Run: headless pygame with SDL's dummy video driver; simulated clock (each Clock.tick advances the game by its frame time, no real sleeping); random seed 0; keys injected as events and as key.get_pressed() state; mouse plan: one left click at the window centre at the start of phase 2, then a move to the lower-right quarter at the start of phase 3.
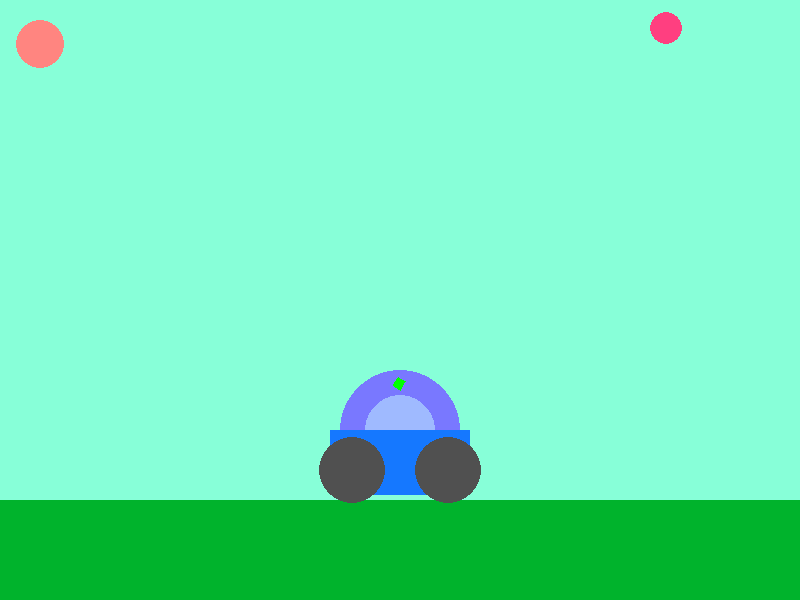
Frame 1 of 4 · flips 1–60 · no input
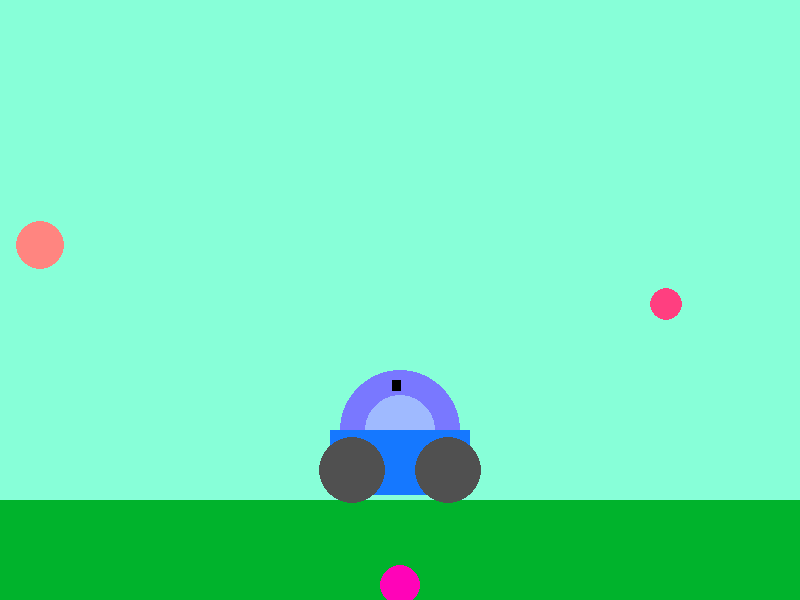
Frame 2 of 4 · flips 61–180 · clicked the window centre · tapped SPACE, RETURN · held RIGHT (→), D
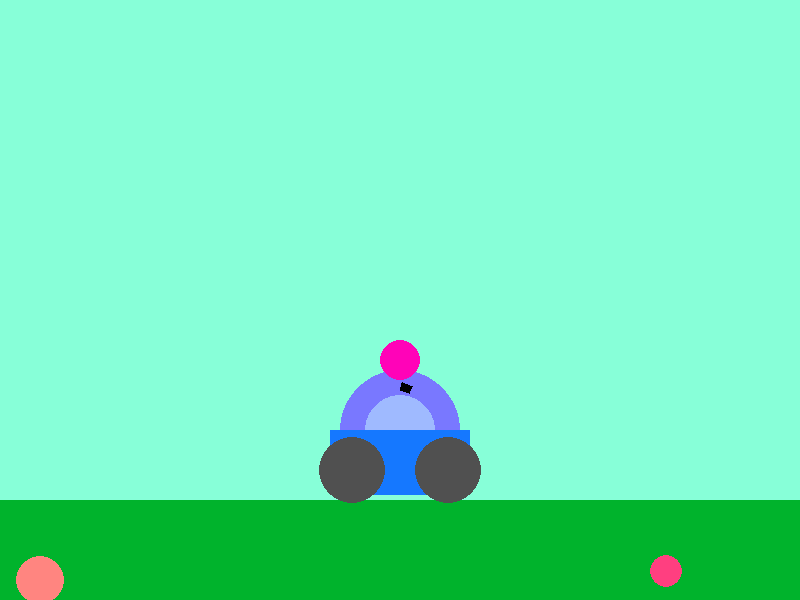
Frame 3 of 4 · flips 181–300 · moved the mouse to the lower-right quarter · held DOWN (↓), S
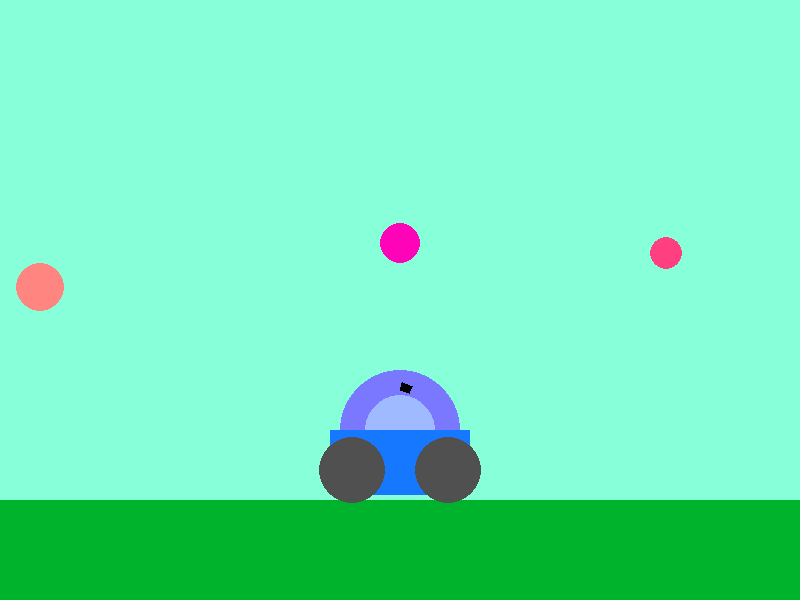
Frame 4 of 4 · flips 301–420 · held LEFT (←), A, UP (↑), W

The pygame program that drew these frames:

# Используемые библиотеки

import math
from random import choice, randint
import time
import pygame

# Заголовок игрового окна
pygame.display.set_caption("Попади в мишень")

FPS = 30
RED = 0xFF0000
BLUE = 0x0000FF
YELLOW = 0xFFC91F
GREEN = 0x00FF00
MAGENTA = 0xFF03B8
CYAN = 0x00FFCC
BLACK = (0, 0, 0)
WHITE = 0xFFFFFF
GREY = 0x7D7D7D
GAME_COLORS = [RED, BLUE, YELLOW, GREEN, MAGENTA, CYAN]
# Размеры окна
WIDTH = 800
HEIGHT = 600
# Функция - знак числа
def sign(x):
    return 1 if x >= 0 else -1
# Класс мячей (шариков), которыми выстреливает пушка
class Ball:
    def __init__(self, screen: pygame.Surface, x=350, y=450):
        # x - начальное положение мяча по горизонтали
        # y - начальное положение мяча по вертикали
        self.screen = screen
        self.x = x  # нач. координата шарика по Ox
        self.y = y  # нач. координата шарика по Oy
        self.r = 10  # радиус шарика
        self.vx = 0  # скорость по Ox
        self.vy = 0  # скорость по Oy
        self.color = choice(GAME_COLORS)
        self.live = 30

    def move(self):

        # Перемещение мяча (шарика)
        # self.vy, self.vx - скорости шарика по оси у и х соответственно
        self.x += self.vx
        self.y -= self.vy
        self.vy -= 3
        if self.y < 0:
            self.vy *= (-1)
            self.vy -= 3
        if self.y > 590:
            self.vy *= (-1)
            self.vy -= 3

    def draw(self):
        # Рисуем шарик
        pygame.draw.circle(
            self.screen,
            self.color,
            (self.x, self.y),
            self.r)

    def hittest(self, obj):
        # Если произошло попадание в цель, то к броску подготавливается новый шар
        if (obj.r + self.r) >= (((self.x - obj.x) ** 2 + (self.y - obj.y) ** 2)) ** 0.5:
            return True

        else:
            return False
class Gun:
    # Класс пушки
    def __init__(self, screen):
        self.screen = screen
        self.f2_power = 10
        self.f2_on = 0
        self.angle = 1
        self.color = GREEN
        # Координаты пушки
        self.x = WIDTH / 2
        self.y = 390

        self.v = 3
        self.r = 30


    def fire2_start(self, event):
        self.f2_on = 1

    def fire2_end(self, event):
        # Выстрел мячом происходит при отпускании кнопки мыши
        # Начальные значения компонент скорости мяча vx и vy зависят от положения мыши
        global balls, bullet
        bullet += 1
        new_ball = Ball(self.screen)
        new_ball.x = self.x
        new_ball.y = self.y
        new_ball.r += 10
        self.angle = math.atan2((event.pos[1] - new_ball.y), (event.pos[0] - new_ball.x))
        new_ball.vx = self.f2_power * math.cos(self.angle) * 3
        new_ball.vy = - self.f2_power * math.sin(self.angle) * 3
        balls.append(new_ball)
        self.f2_on = 0
        self.f2_power = 10



    def targetting(self, event):
        # Прицеливание. Чем дольше зажимаем правую кнопку мыши, чем быстрее впоследствие будет лететь мяч
        if event.pos[0] - self.x > 0:
            self.angle = math.atan((self.y - event.pos[1]) / (event.pos[0] - self.x))
        elif event.pos[0] - self.x < 0:
            self.angle = math.pi + math.atan((self.y - event.pos[1]) / (event.pos[0] - self.x))
        else:
            if self.y - event.pos[1] >= 0:
                self.angle = math.pi / 2
            else:
                self.angle = - math.pi / 2
        if self.f2_on:
            self.color = RED
        else:
            self.color = BLACK



    def draw(self):

        # Прорисовка тележки, которая прицеливается
        pygame.draw.circle(self.screen, (121, 120, 255), (self.x, self.y + 40), 60, 50) # Верхняя часть тележки
        pygame.draw.circle(self.screen, (159, 186, 255), (self.x, self.y + 40), 35) # Верхняя часть тележки (второй слой)
        pygame.draw.rect(self.screen, (21, 120, 255), (self.x - 70, self.y + 40, 140, 65)) # Нижняя часть тележки (прямоугольник)

        pygame.draw.circle(self.screen, (80, 80, 80), (self.x - 48, self.y + 80), 33) # Колесо левое
        pygame.draw.circle(self.screen, (80, 80, 80), (self.x + 48, self.y + 80), 33) # Колесо правое

        pygame.draw.polygon(self.screen, self.color, [(self.x, self.y), (
        self.x + self.f2_power * math.cos(self.angle), self.y - self.f2_power * math.sin(self.angle)),
                                          (self.x + self.f2_power * math.cos(self.angle) - 8 * math.sin(self.angle),
                                           self.y - self.f2_power * math.sin(self.angle) - 8 * math.cos(
                                               self.angle)),
                                          (self.x - 8 * math.sin(self.angle),
                                           self.y - 8 * math.cos(self.angle)),
                                          (self.x, self.y)])
    def power_up(self):
        # Функция отвечает за увеличение скорости шарика, макс. знак 100
        if self.f2_on:
            if self.f2_power < 100:
                self.f2_power += 2
            self.color = RED
        else:
            self.color = GREY

# Первая мишень
class Target:
    def __init__(self, screen: pygame.Surface, color, points, live):
        self.screen = screen
        self.color = BLACK
        self.points = 0
        self.live = 1
        self.new_target()
        self.x = randint(600, 750)
        self.y = randint(200, 200)
        self.vy = 8

    def move(self):
        #self.vy -= 3
        self.vy = randint(1, 10) * sign(self.vy)
        self.y -= self.vy
        if self.y < 0:
            self.vy *= (-1)
            self.y -= self.vy
        if self.y > 590:
            self.vy *= (-1)
            self.y -= self.vy


    def draw(self):
        pygame.draw.circle(self.screen, self.color, (self.x, self.y), self.r)
    def new_target(self):
        # Инициализация новой цели
        self.x = randint(600, 750)
        self.y = randint(0, 70)
        self.r = randint(15, 30)
        self.live = 1
        self.color = (255, 63, 128)

    def hit(self, points=1):
        # Количество попаданий по первой мишени
        self.points += points

# Вторая мишень
class Target2:
    def __init__(self, screen: pygame.Surface, color, points, live):
        self.screen = screen
        self.color = BLACK
        self.points = 0
        self.live = 1
        self.new_target()
        self.x = randint(10, 70)
        self.y = randint(200, 200)
        self.vy = 8

    def move(self):
        self.vy = randint(1, 10) * sign(self.vy)
        self.y -= self.vy
        if self.y < 0:
            self.vy *= (-1)
            self.y -= self.vy

        # Отскакивание от пола
        if self.y > 590:
            self.vy *= (-1)
            self.y -= self.vy


    def draw(self):
        pygame.draw.circle(self.screen, self.color, (self.x, self.y), self.r)
    def new_target(self):
        self.x = randint(10, 70)
        self.y = randint(40, 160)
        self.r = randint(15, 30)
        self.live = 1
        self.color = (255, 133, 128)

    def hit(self, points=1):
        # Количество попаданий по второй мишени
        self.points += points


pygame.init()
# Рисуем изображение
screen = pygame.display.set_mode((WIDTH, HEIGHT))
bullet = 0
balls = []

clock = pygame.time.Clock()
gun = Gun(screen)
target = Target(screen, RED, 1, 1)
target2 = Target2(screen, RED, 1, 1)
finished = False

pygame.font.init()


while not finished:
    screen.fill((135, 255, 216))
    pygame.draw.rect(screen, (0, 179, 44), (0, HEIGHT - 100, WIDTH, 100))
    gun.draw()
    target.draw()
    target.move()
    target2.draw()
    target2.move()
    for b in balls:
        b.draw()

    pygame.display.update()

    clock.tick(FPS)
    for event in pygame.event.get():
        if event.type == pygame.QUIT:
            print('bye')
            finished = True
        elif event.type == pygame.MOUSEMOTION:
            gun.targetting(event)
        elif event.type == pygame.MOUSEBUTTONDOWN:
            gun.fire2_start(event)
            gun.targetting(event)
        elif event.type == pygame.MOUSEBUTTONUP:
            gun.fire2_end(event)
            gun.targetting(event)

    for b in balls:
        b.move()
        if (b.hittest(target) and target.live) or (b.hittest(target2) and target2.live):
            if (b.hittest(target) and target.live):
                target.live = 0
                target.hit()
                target.new_target()
            else:
                target2.live = 0
                target2.hit()
                target2.new_target()


    pygame.display.update()

# Открытие окна screen2, в котором отображается количество попаданий по мишениям (Score)
clock = pygame.time.Clock()
screen2 = pygame.display.set_mode((WIDTH, HEIGHT))
screen2.fill((0, 0, 0))
score = target2.points + target.points
font = pygame.font.SysFont('Comic Sans MS', 100, 4)
# Вывод на экран количества попаданий по мишеням
text = font.render(f'Your score: {str(score)}', True, (150, 100, 160))
place = text.get_rect(center=(400, 280))
screen2.blit(text, place)
pygame.display.update()
while finished:
    pygame.display.update()
    for event in pygame.event.get():

        pygame.display.update()
        if event.type == pygame.QUIT:

            finished = False
gun.power_up()
pygame.quit()
